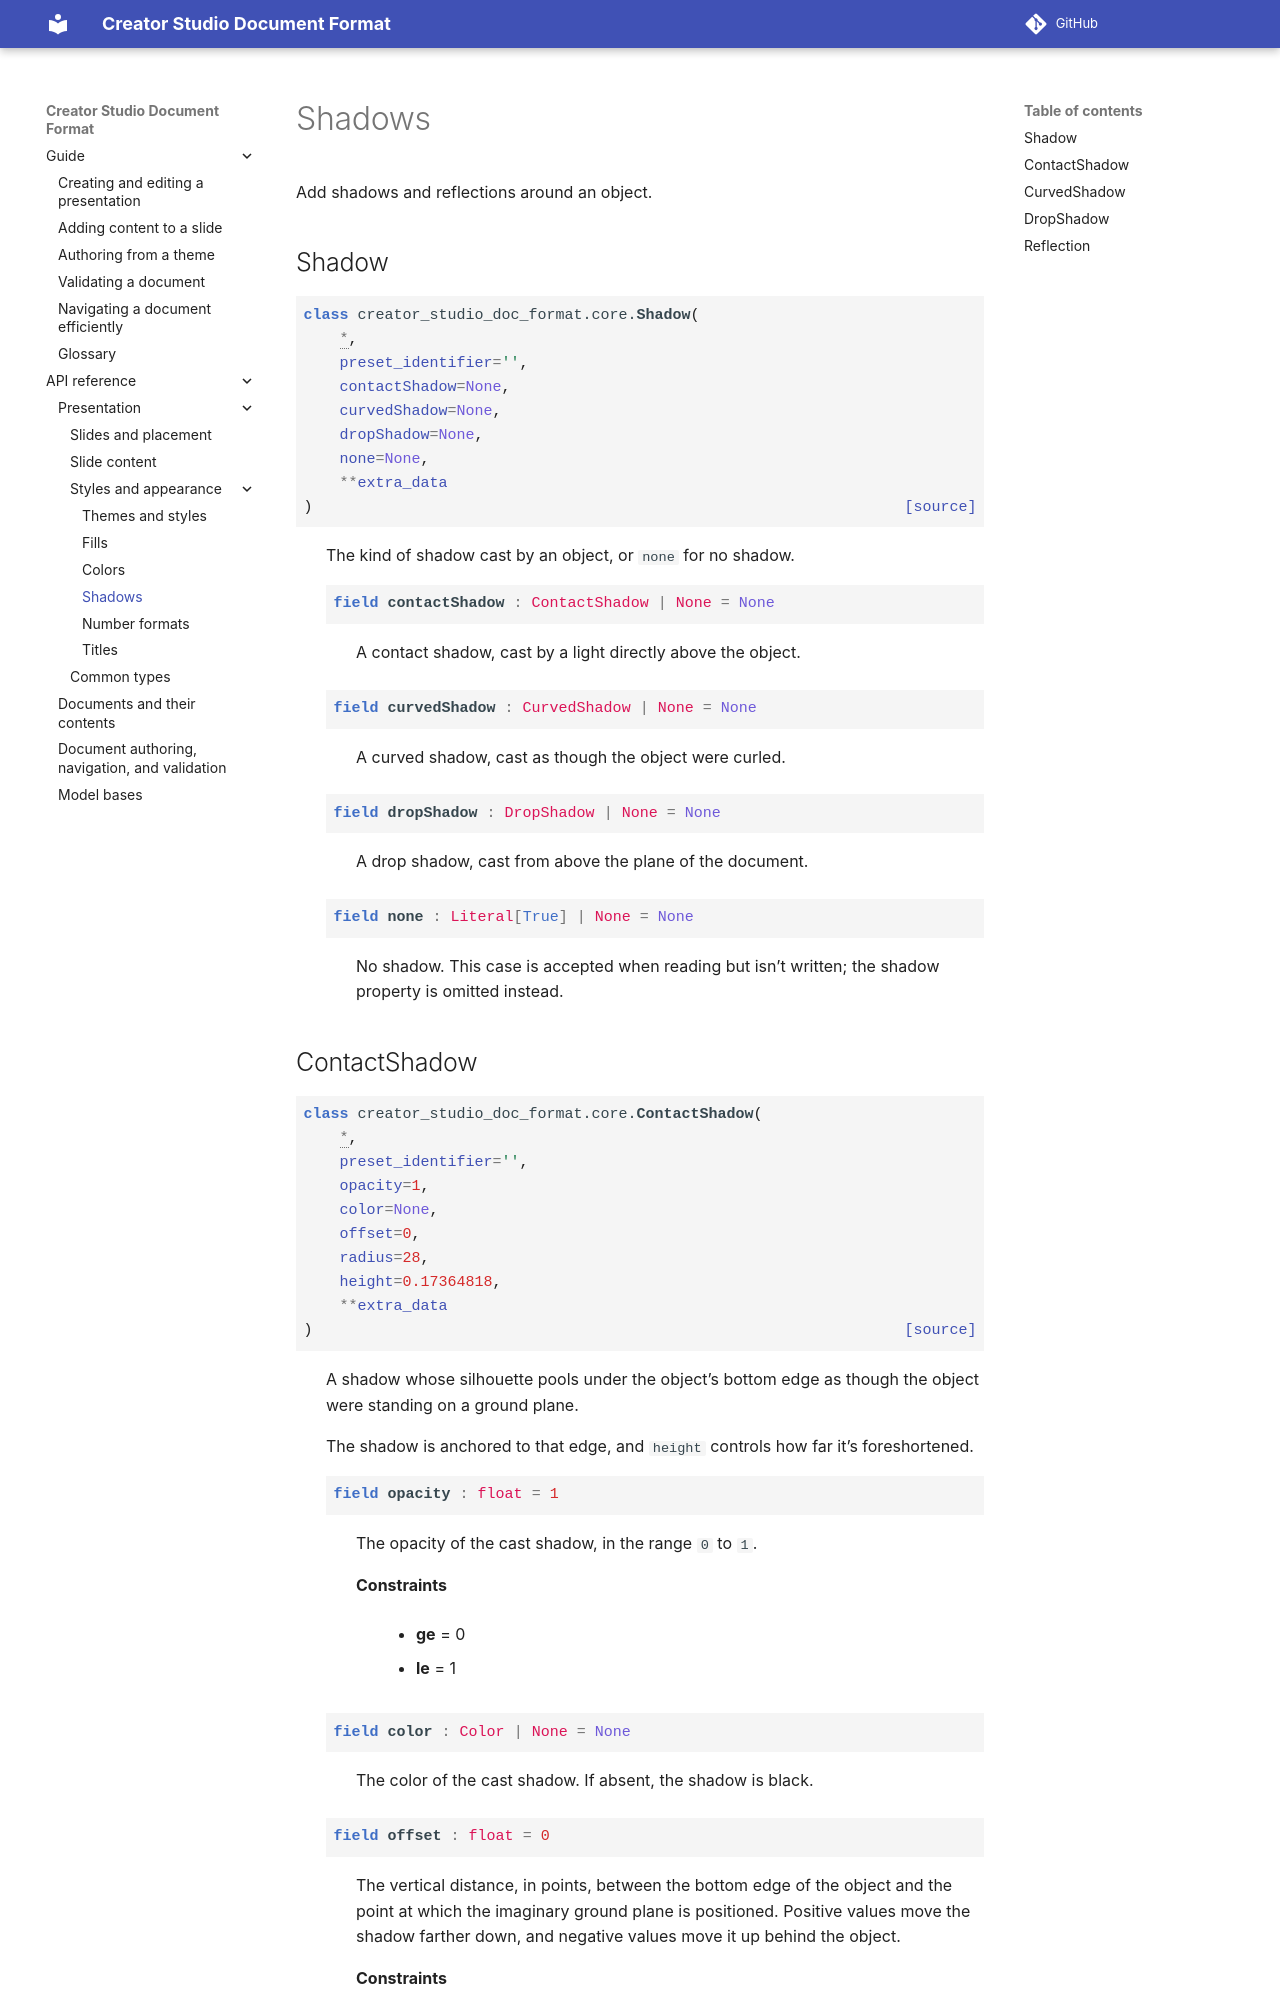

repository: apple/creator-studio-doc-format · page: 0.1/api/presentation/shadows.html · generator: sphinx

..
    Copyright © 2026 Apple Inc.

    Licensed under Apache License v2.0. For more information, see LICENSE.
    SPDX-License-Identifier: Apache-2.0

..
    One more equal sign than the title, because exactly seve
